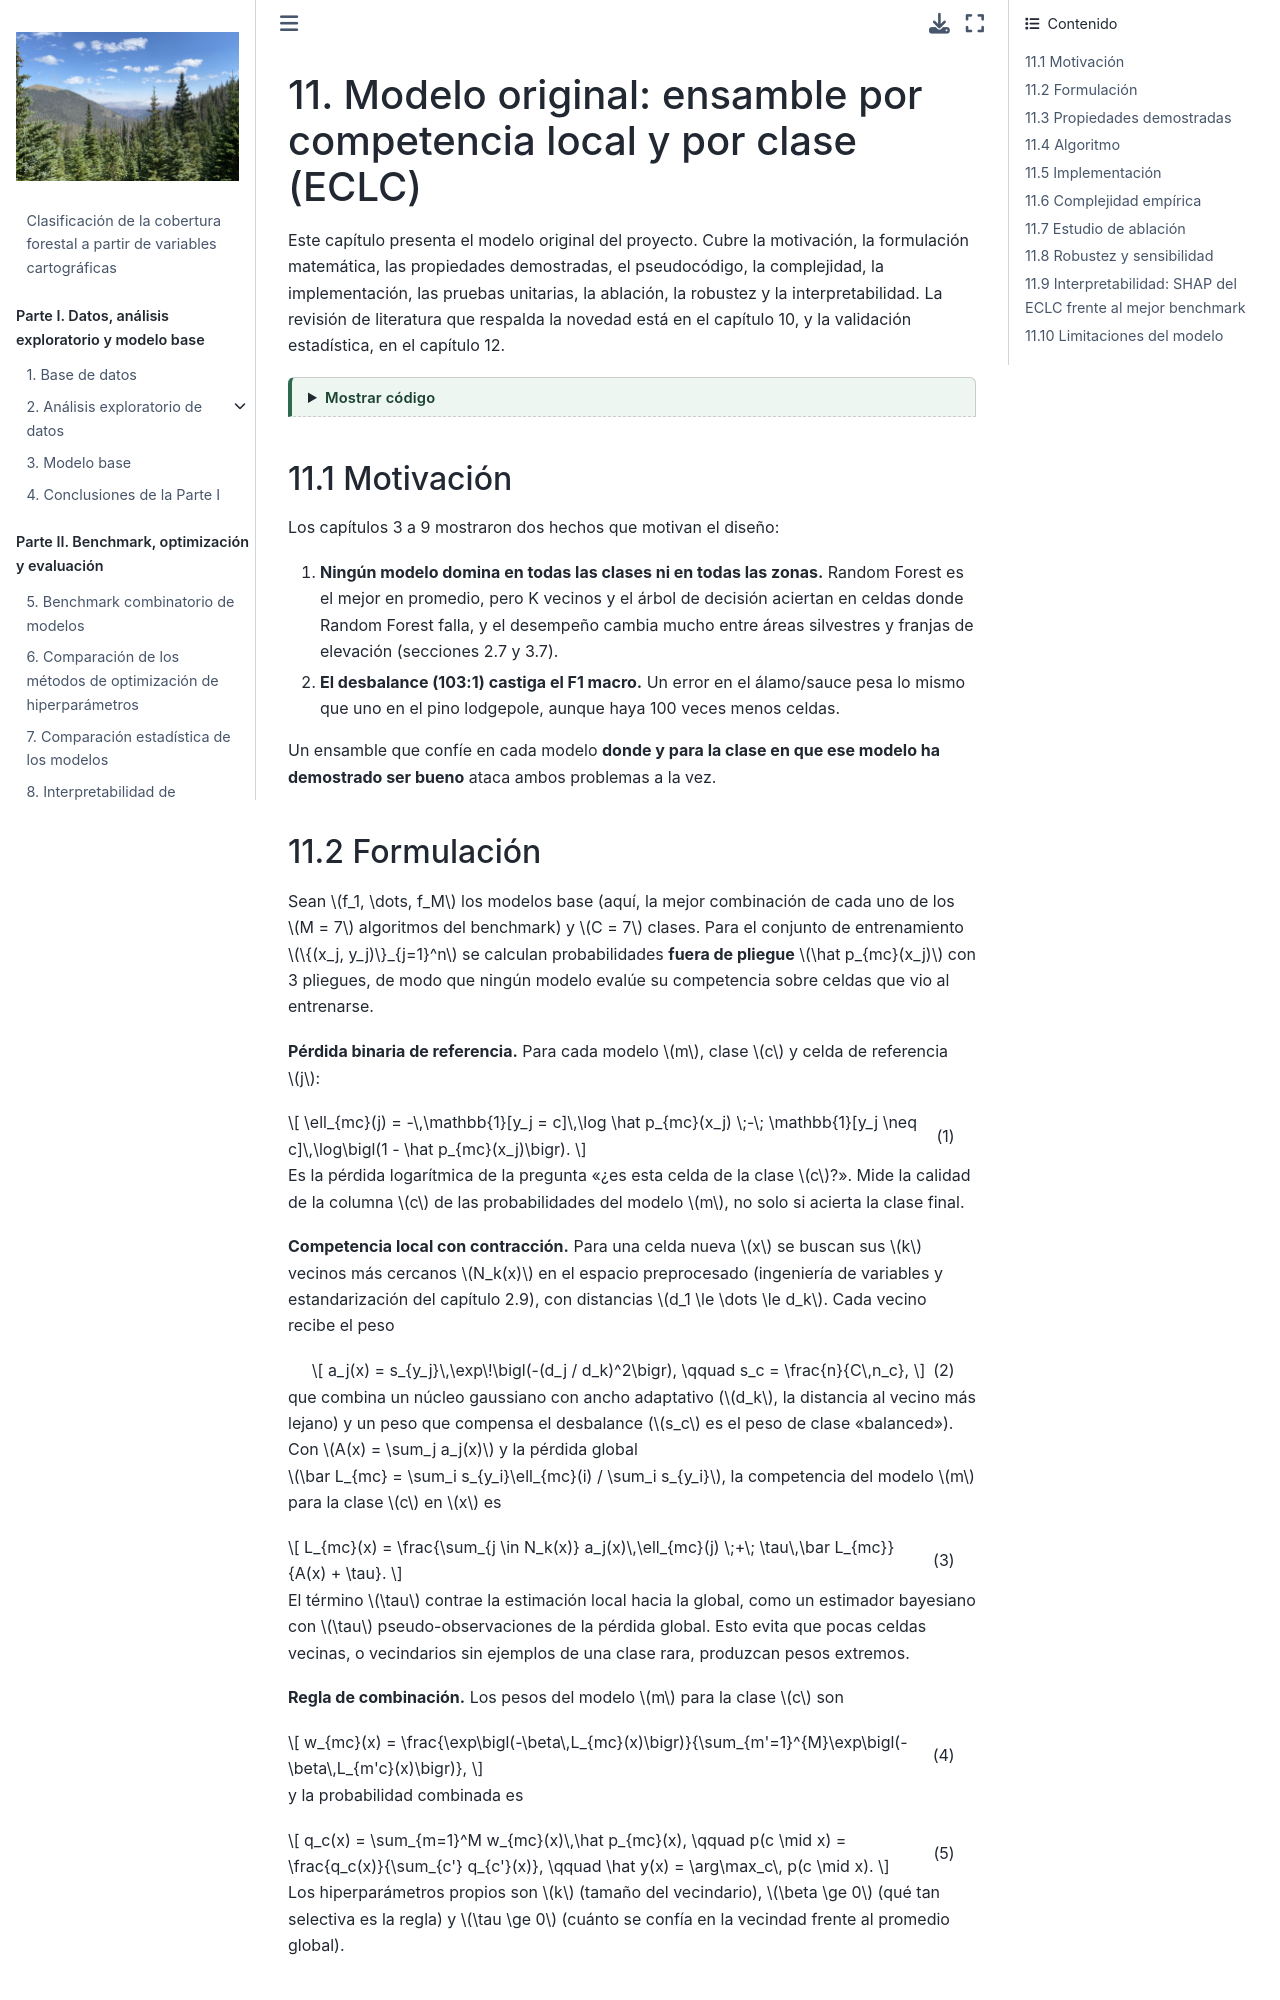

repository: anagalvan7/Proyecto_Final_E4_ML · page: e3_05_modelo_original.html · generator: jekyll

---
jupytext:
  text_representation:
    extension: .md
    format_name: myst
kernelspec:
  display_name: Python 3
  language: python
  name: python3
---

# 11. Modelo original: ensamble por competencia local y por clase (ECLC)

Este capítulo presenta el modelo original del proyecto. Cubre la motivación, la formulación matemática, las
propiedades demostradas, el pseudocódigo, la complejidad, la implementación, las pruebas unitarias, la
ablación, la robustez y la interpretabilidad. La revisión de literatura que respalda la novedad está en el
capítulo 10, y la validación estadística, en el capítulo 12.

```{code-cell} ipython3
:tags: [hide-input]

import json
import sys
from pathlib import Path

import numpy as np
import pandas as pd
import matplotlib.pyplot as plt

RAIZ = Path.cwd().parent
sys.path.insert(0, str(RAIZ / "dashboard"))
sys.path.insert(0, str(RAIZ / "scripts"))
E3 = RAIZ / "resultados" / "e3"
resumen = pd.read_csv(E3 / "estadistica_resumen.csv", encoding="utf-8-sig").set_index("metodo")
ablacion = pd.read_csv(E3 / "estadistica_ablacion.csv", encoding="utf-8-sig")
```

## 11.1 Motivación

Los capítulos 3 a 9 mostraron dos hechos que motivan el diseño:

1. **Ningún modelo domina en todas las clases ni en todas las zonas.** Random Forest es el mejor en promedio, pero
   K vecinos y el árbol de decisión aciertan en celdas donde Random Forest falla, y el desempeño cambia
   mucho entre áreas silvestres y franjas de elevación (secciones 2.7 y 3.7).
2. **El desbalance (103:1) castiga el F1 macro.** Un error en el álamo/sauce pesa lo mismo que uno en el pino
   lodgepole, aunque haya 100 veces menos celdas.

Un ensamble que confíe en cada modelo **donde y para la clase en que ese modelo ha demostrado ser bueno**
ataca ambos problemas a la vez.
